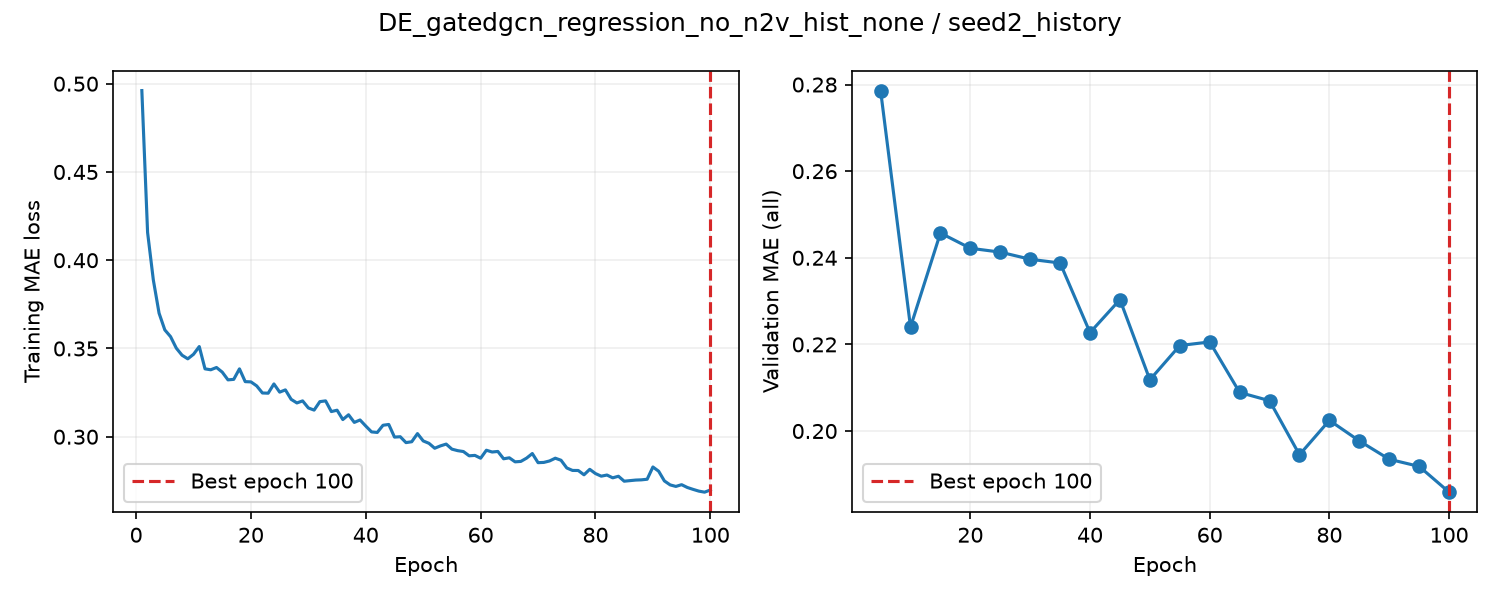

The table this chart was drawn from, first rows:
epoch, train_loss, valid_auroc, valid_mae, epoch_seconds, elapsed_seconds, is_best, best_epoch
1, 0.4961, , , 1.828, 1.829, False, 0
2, 0.4157, , , 1.745, 3.706, False, 0
3, 0.3888, , , 1.738, 5.46, False, 0
4, 0.37, , , 1.734, 7.209, False, 0
5, 0.3605, 0.8336, 0.2786, 5.465, 12.69, True, 5
6, 0.3567, , , 1.827, 14.68, False, 5
7, 0.3502, , , 1.712, 16.41, False, 5
8, 0.3462, , , 1.717, 18.16, False, 5
9, 0.3441, , , 1.73, 19.91, False, 5
10, 0.3467, 0.8318, 0.224, 5.605, 25.53, True, 10
11, 0.3511, , , 1.801, 27.49, False, 10
12, 0.3385, , , 1.732, 29.24, False, 10
13, 0.3379, , , 1.718, 30.98, False, 10
14, 0.3392, , , 1.723, 32.72, False, 10
15, 0.3366, 0.8355, 0.2457, 5.462, 38.2, False, 10
16, 0.3322, , , 1.895, 40.24, False, 10
17, 0.3325, , , 1.726, 41.98, False, 10
18, 0.3385, , , 1.727, 43.73, False, 10
19, 0.3312, , , 1.725, 45.47, False, 10
20, 0.3311, 0.8403, 0.2422, 5.611, 51.1, False, 10
21, 0.3288, , , 1.834, 53.24, False, 10
22, 0.3248, , , 1.723, 54.99, False, 10
23, 0.3247, , , 1.73, 56.73, False, 10
24, 0.3299, , , 1.702, 58.46, False, 10
25, 0.3253, 0.8406, 0.2413, 5.477, 63.95, False, 10
26, 0.3265, , , 1.835, 65.93, False, 10
27, 0.3212, , , 1.771, 67.72, False, 10
28, 0.3191, , , 1.78, 69.52, False, 10
29, 0.3203, , , 1.769, 71.31, False, 10
30, 0.3163, 0.8422, 0.2397, 4.999, 76.33, False, 10
31, 0.3151, , , 1.851, 78.32, False, 10
32, 0.3199, , , 1.751, 80.09, False, 10
33, 0.3203, , , 1.756, 81.86, False, 10
34, 0.3142, , , 1.766, 83.65, False, 10
35, 0.315, 0.847, 0.2388, 5.457, 89.12, False, 10
36, 0.3097, , , 1.844, 91.1, False, 10
37, 0.3124, , , 1.747, 92.87, False, 10
38, 0.3081, , , 1.75, 94.64, False, 10
39, 0.3095, , , 1.746, 96.4, False, 10
40, 0.306, 0.8446, 0.2227, 5.346, 101.8, True, 40
41, 0.3027, , , 1.823, 103.8, False, 40
42, 0.3024, , , 1.731, 105.5, False, 40
43, 0.3065, , , 1.732, 107.3, False, 40
44, 0.3069, , , 1.73, 109, False, 40
45, 0.2998, 0.8458, 0.2303, 5.26, 114.3, False, 40
46, 0.3, , , 1.855, 116.3, False, 40
47, 0.2967, , , 1.754, 118.1, False, 40
48, 0.2972, , , 1.738, 119.8, False, 40
49, 0.3018, , , 1.721, 121.6, False, 40
50, 0.2976, 0.8449, 0.2118, 5.248, 126.8, True, 50
51, 0.2963, , , 1.877, 128.9, False, 50
52, 0.2935, , , 1.748, 130.6, False, 50
53, 0.2948, , , 1.737, 132.4, False, 50
54, 0.2958, , , 1.74, 134.1, False, 50
55, 0.293, 0.8449, 0.2197, 5.267, 139.4, False, 50
56, 0.2921, , , 1.86, 141.4, False, 50
57, 0.2916, , , 1.752, 143.2, False, 50
58, 0.2892, , , 1.743, 145, False, 50
59, 0.2894, , , 1.741, 146.7, False, 50
60, 0.2878, 0.8417, 0.2206, 5.198, 151.9, False, 50
... 40 more rows
